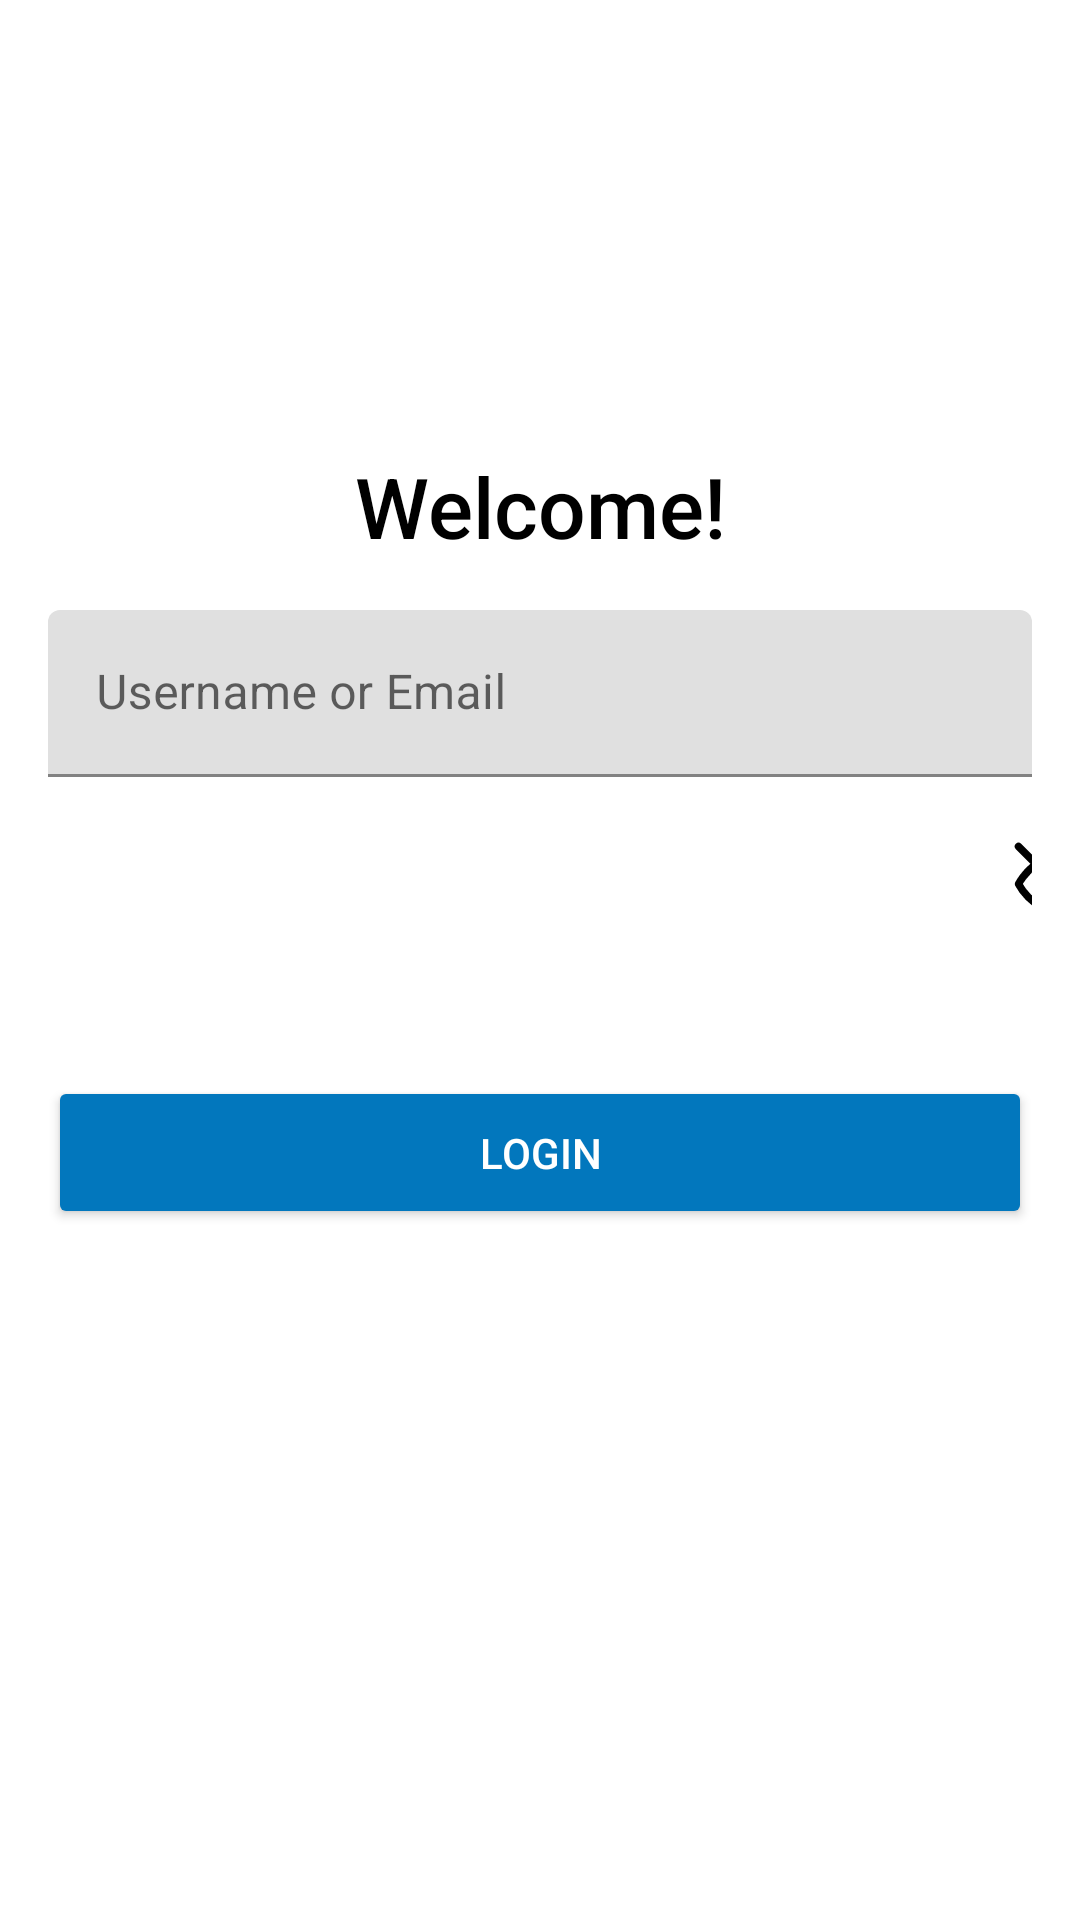

Write the Android layout XML for this screen, with the resource values it uses.
<!-- AndroidManifest.xml: application theme Theme.ADMIN -->
<!-- res/layout/activity_login.xml -->
<?xml version="1.0" encoding="utf-8"?>
<androidx.constraintlayout.widget.ConstraintLayout
    xmlns:android="http://schemas.android.com/apk/res/android"
    xmlns:app="http://schemas.android.com/apk/res-auto"
    xmlns:tools="http://schemas.android.com/tools"
    android:layout_width="match_parent"
    android:layout_height="match_parent"
    android:paddingStart="16dp"
    android:paddingEnd="16dp"
    tools:context="com.example.teacher.LoginActivity">

    

    
    <TextView
        android:id="@+id/login_title"
        android:layout_width="wrap_content"
        android:layout_height="wrap_content"
        android:fontFamily="sans-serif-medium"
        android:gravity="center"
        android:text="Welcome!"
        app:layout_constraintTop_toTopOf="parent"
        android:layout_marginTop="150dp"
        android:textColor="@android:color/black"
        android:textSize="28sp"
        app:layout_constraintEnd_toEndOf="parent"
        app:layout_constraintStart_toStartOf="parent"
        app:layout_constraintBottom_toTopOf="@+id/username_layout"
        tools:layout_editor_absoluteY="132dp" />

    
    <com.google.android.material.textfield.TextInputLayout
        android:id="@+id/username_layout"
        android:layout_width="0dp"
        android:layout_height="wrap_content"
        android:hint="Username or Email"
        app:layout_constraintTop_toBottomOf="@id/login_title"
        app:layout_constraintStart_toStartOf="parent"
        app:layout_constraintEnd_toEndOf="parent"
        android:layout_marginTop="16dp">

        <com.google.android.material.textfield.TextInputEditText
            android:id="@+id/login_username"
            android:layout_width="match_parent"
            android:layout_height="wrap_content"
            android:inputType="text" />
    </com.google.android.material.textfield.TextInputLayout>

    
    <com.google.android.material.textfield.TextInputLayout
        android:id="@+id/password_layout"
        android:layout_width="0dp"
        android:layout_height="wrap_content"
        android:hint="Password"
        app:layout_constraintTop_toBottomOf="@id/username_layout"
        app:layout_constraintStart_toStartOf="parent"
        app:layout_constraintEnd_toEndOf="parent"
        android:layout_marginTop="8dp">
<LinearLayout
    android:layout_width="wrap_content"
    android:layout_height="wrap_content">
    <com.google.android.material.textfield.TextInputEditText
        android:id="@+id/login_password"
        android:layout_width="320dp"
        android:layout_height="wrap_content"
        android:inputType="textPassword" />
    <ImageView
        android:id="@+id/hideshow"
        android:layout_width="32dp"
        android:layout_height="30dp"
        android:layout_marginRight="500dp"
        android:layout_gravity="center"
        android:src="@drawable/password_hide" />
</LinearLayout>

    </com.google.android.material.textfield.TextInputLayout>
    
    <Button
        android:id="@+id/login_button"
        android:layout_width="0dp"
        android:layout_height="wrap_content"
        android:layout_marginTop="36dp"
        android:backgroundTint="@color/colorPrimary"
        android:padding="16dp"
        android:text="Login"
        android:textColor="@android:color/white"
        app:layout_constraintEnd_toEndOf="parent"
        app:layout_constraintHorizontal_bias="0.0"
        app:layout_constraintStart_toStartOf="parent"
        app:layout_constraintTop_toBottomOf="@+id/password_layout" />


</androidx.constraintlayout.widget.ConstraintLayout>
<!-- resources referenced by this layout -->
<resources>
  <color name="colorPrimary">#0277bd</color>
  <!-- drawable password_hide (drawable) -->
  <vector android:autoMirrored="true" android:height="24dp"
      android:viewportHeight="24" android:viewportWidth="24"
      android:width="24dp" xmlns:android="http://schemas.android.com/apk/res/android">
      <path android:fillColor="#00000000" android:pathData="m2,2 l20,20"
          android:strokeColor="#000" android:strokeLineCap="round"
          android:strokeLineJoin="round" android:strokeWidth="2"/>
      <path android:fillColor="#00000000"
          android:pathData="m6.713,6.723c-3.048,2.073 -4.713,5.277 -4.713,5.277s3.636,7 10,7c2.05,0 3.817,-0.727 5.271,-1.712m-6.271,-12.23c0.325,-0.038 0.659,-0.058 1,-0.058 6.364,0 10,7 10,7s-0.692,1.332 -2,2.833"
          android:strokeColor="#000" android:strokeLineCap="round"
          android:strokeLineJoin="round" android:strokeWidth="2"/>
      <path android:fillColor="#00000000"
          android:pathData="m14,14.236c-0.531,0.475 -1.232,0.764 -2,0.764 -1.657,0 -3,-1.343 -3,-3 0,-0.824 0.332,-1.57 0.869,-2.112"
          android:strokeColor="#000" android:strokeLineCap="round"
          android:strokeLineJoin="round" android:strokeWidth="2"/>
  </vector>
  <style name="Theme.ADMIN" parent="Theme.MaterialComponents.Light.DarkActionBar" />
</resources>
